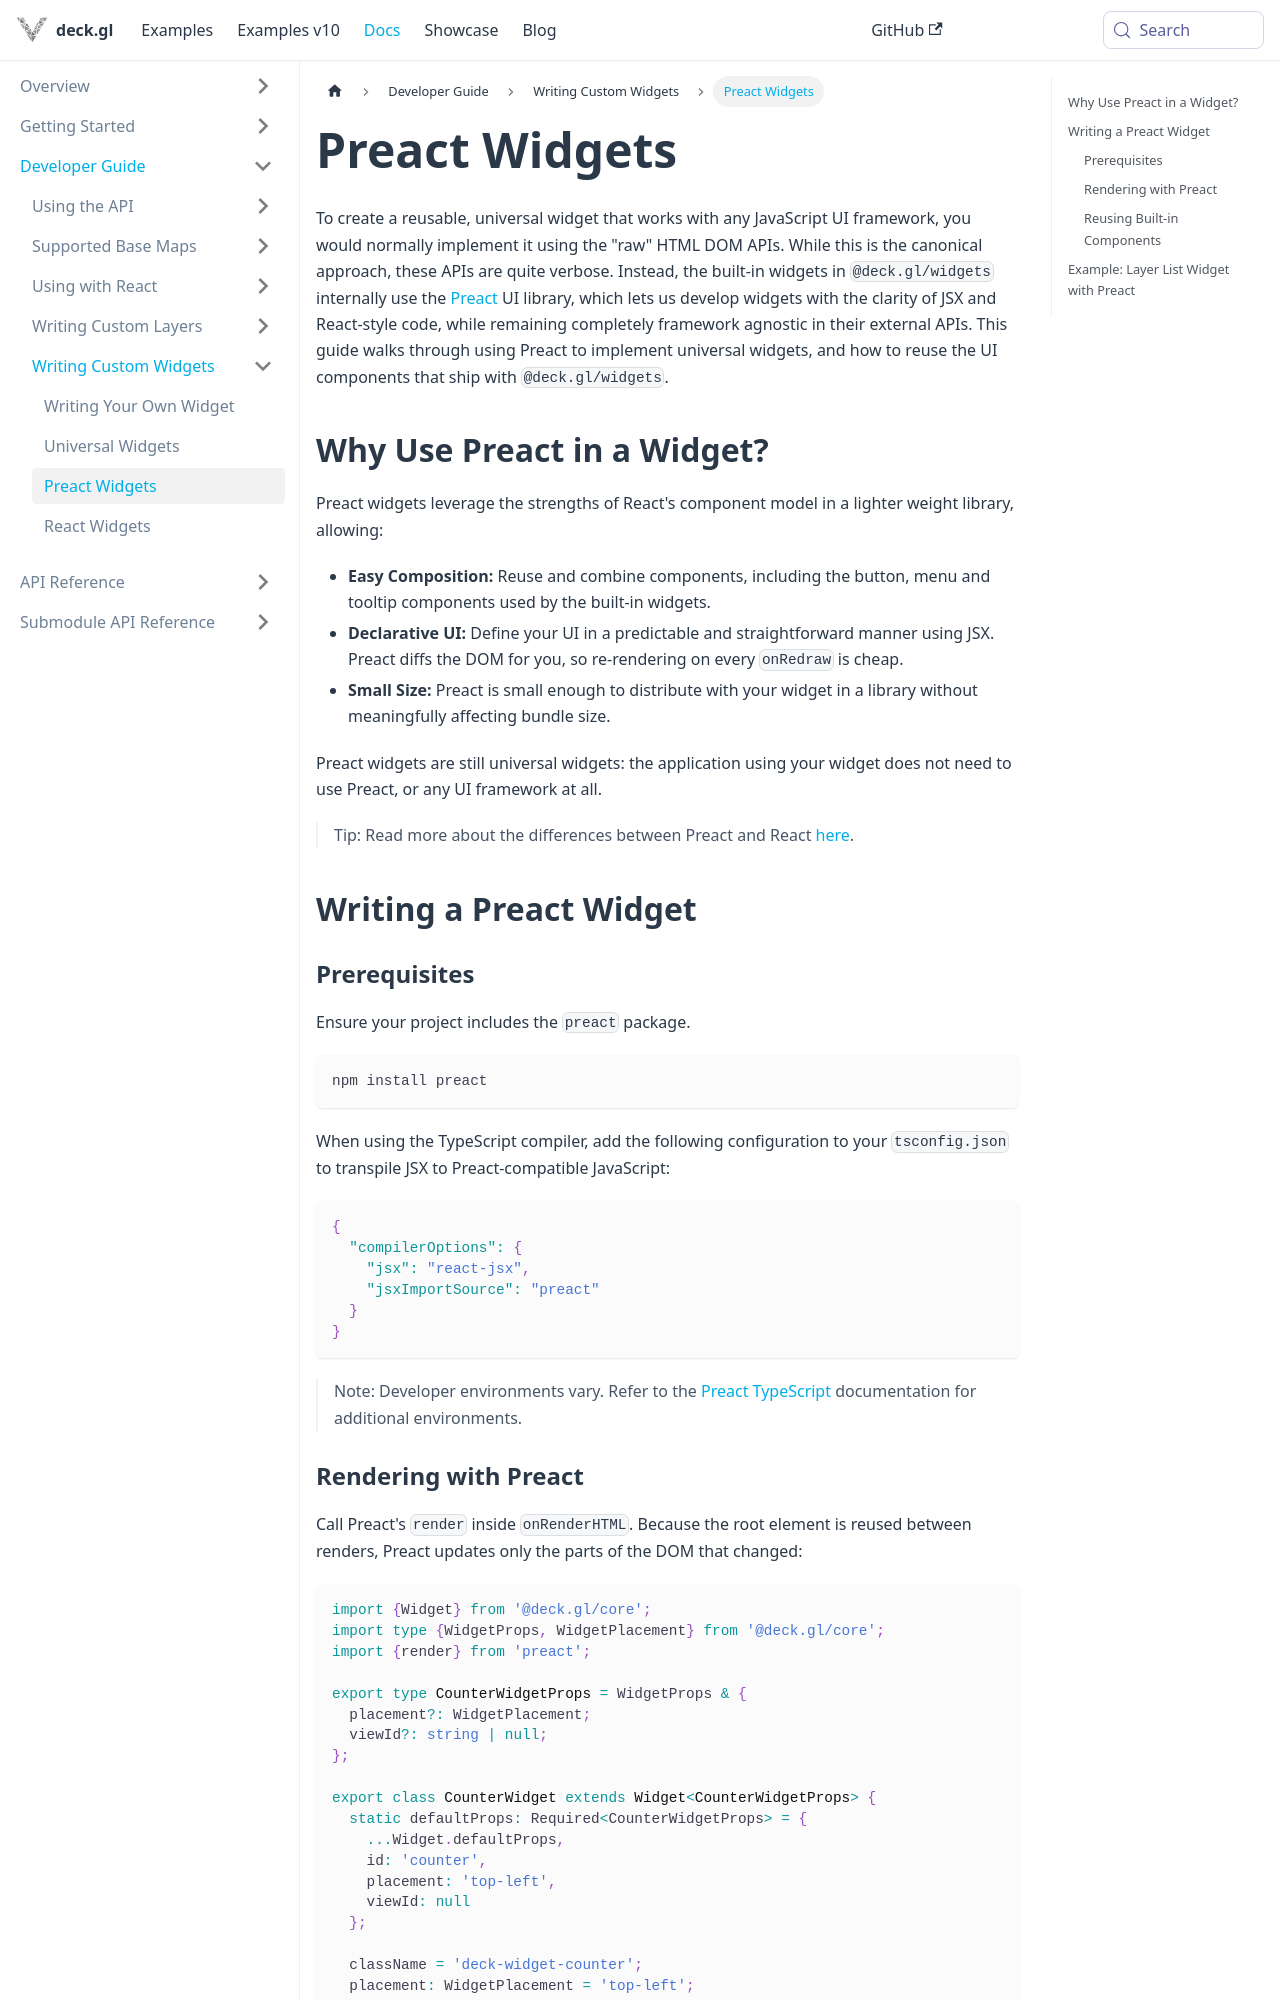

repository: visgl/deck.gl · page: next/docs/developer-guide/custom-widgets/preact-widgets.html · generator: docusaurus

# Preact Widgets

To create a reusable, universal widget that works with any JavaScript UI framework, you would normally implement it using the "raw" HTML DOM APIs. While this is the canonical approach, these APIs are quite verbose.
Instead, the built-in widgets in `@deck.gl/widgets` internally use the [Preact](https://preactjs.com/) UI library, which lets us develop widgets with the clarity of JSX and React-style code, while remaining completely framework agnostic in their external APIs.
This guide walks through using Preact to implement universal widgets, and how to reuse the UI components that ship with `@deck.gl/widgets`.

## Why Use Preact in a Widget?

Preact widgets leverage the strengths of React's component model in a lighter weight library, allowing:

 - **Easy Composition:** Reuse and combine components, including the button, menu and tooltip components used by the built-in widgets.
 - **Declarative UI:** Define your UI in a predictable and straightforward manner using JSX. Preact diffs the DOM for you, so re-rendering on every `onRedraw` is cheap.
 - **Small Size:** Preact is small enough to distribute with your widget in a library without meaningfully affecting bundle size.

Preact widgets are still universal widgets: the application using your widget does not need to use Preact, or any UI framework at all.

> Tip: Read more about the differences between Preact and React [here](https://preactjs.com/guide/v10/differences-to-react/).

## Writing a Preact Widget

### Prerequisites

Ensure your project includes the `preact` package.

```sh
npm install preact
```

When using the TypeScript compiler, add the following configuration to your `tsconfig.json` to transpile JSX to Preact-compatible JavaScript:

```json
{
  "compilerOptions": {
    "jsx": "react-jsx",
    "jsxImportSource": "preact"
  }
}
```

> Note: Developer environments vary. Refer to the [Preact TypeScript](https://preactjs.com/guide/v10/typescript) documentation for additional environments.
